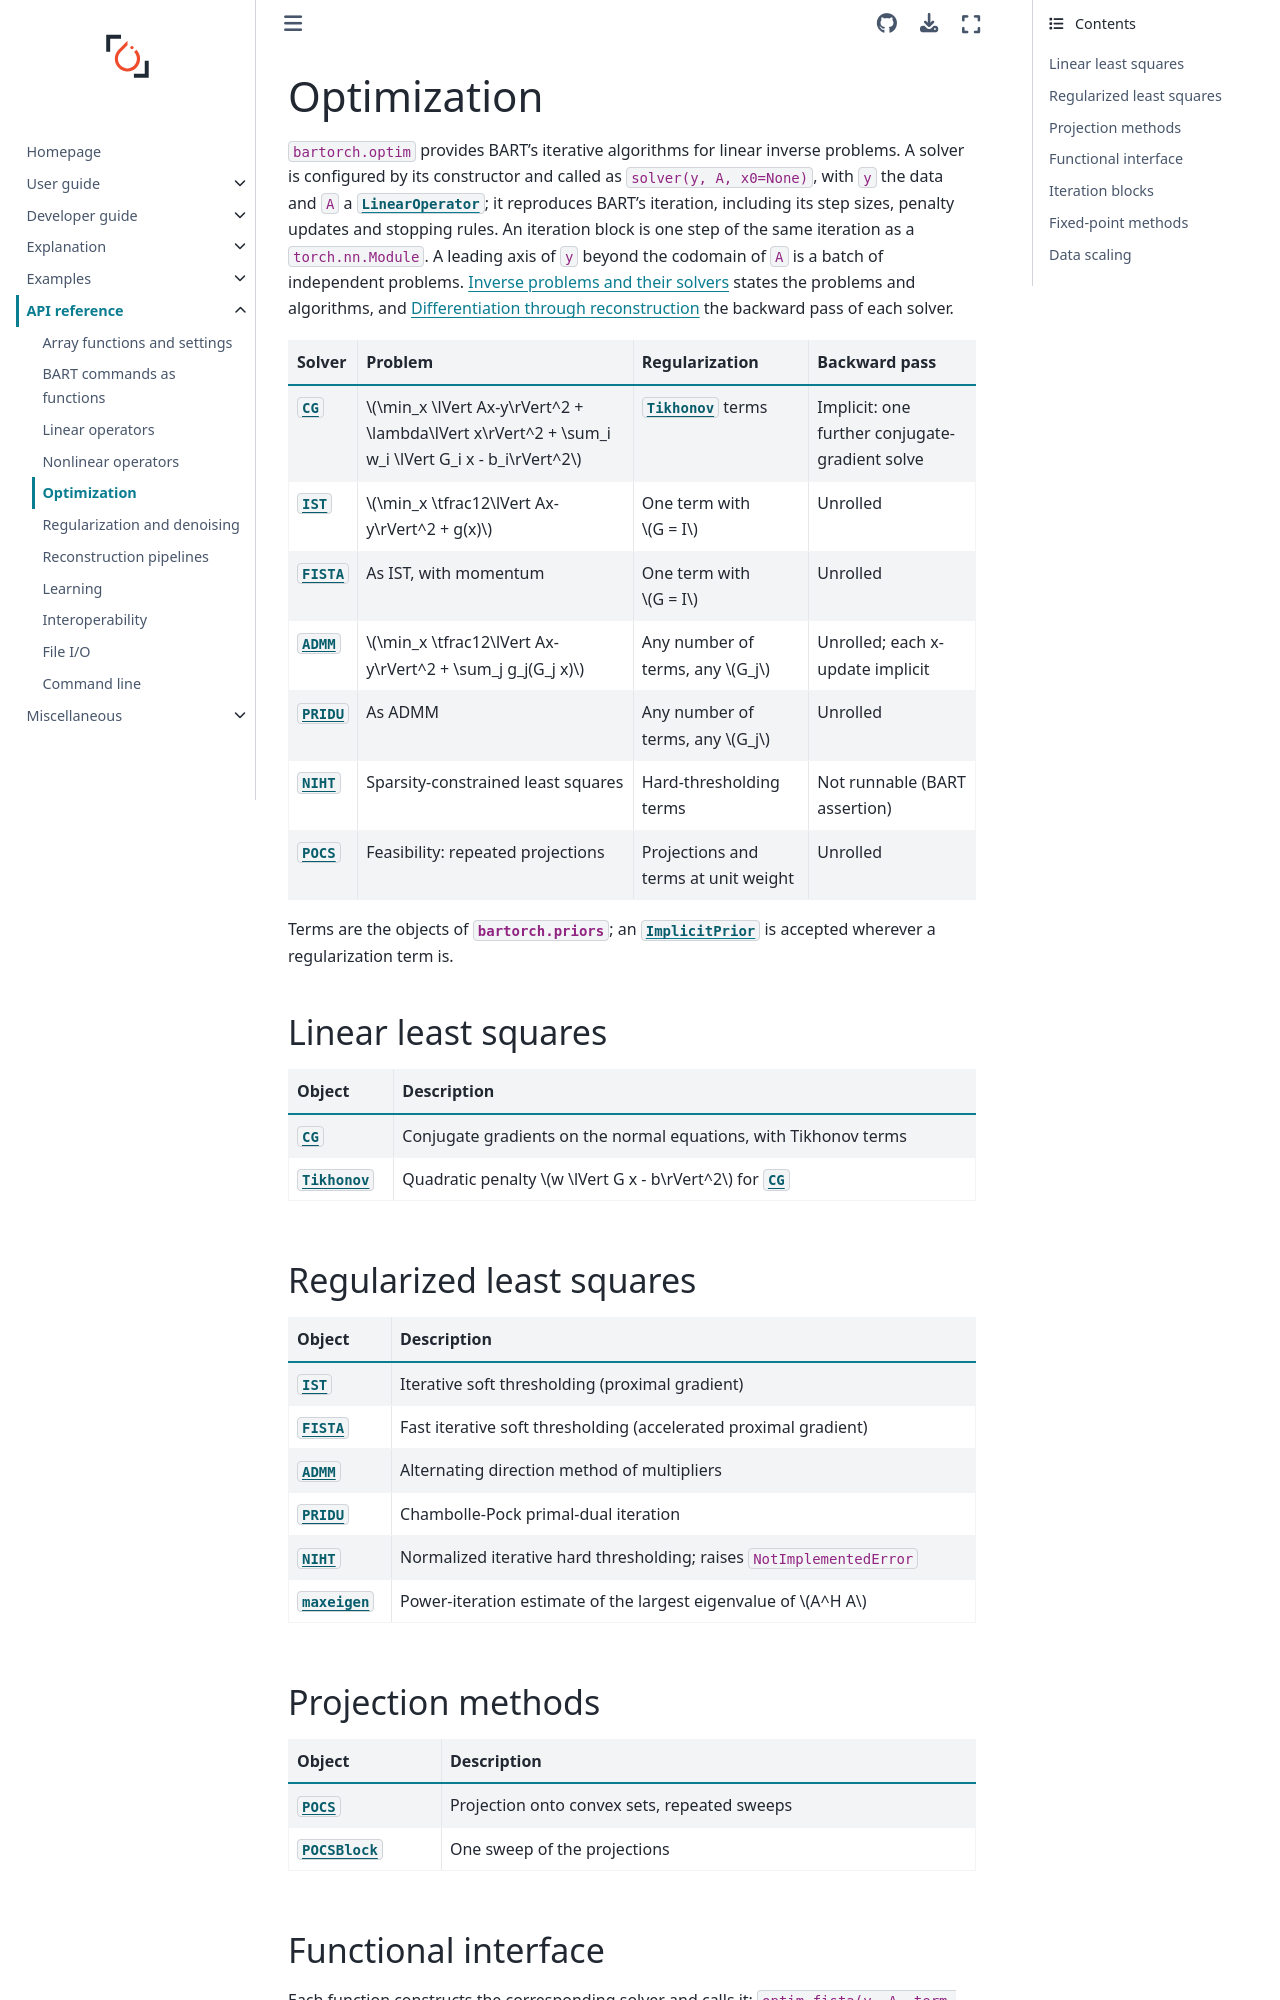

repository: mcencini/bartorch · page: latest/api/optim.html · generator: sphinx

# Optimization

`bartorch.optim` provides BART's iterative algorithms for linear inverse
problems.  A solver is configured by its constructor and called as
`solver(y, A, x0=None)`, with `y` the data and `A` a
{obj}`~bartorch.linop.LinearOperator`; it reproduces BART's iteration,
including its step sizes, penalty updates and stopping rules.  An iteration
block is one step of the same iteration as a `torch.nn.Module`.  A leading
axis of `y` beyond the codomain of `A` is a batch of independent problems.
{doc}`../explanation/inverse-problems` states the problems and algorithms, and
{doc}`../explanation/differentiation` the backward pass of each solver.

```{eval-rst}
.. currentmodule:: bartorch.optim
```

| Solver | Problem | Regularization | Backward pass |
| --- | --- | --- | --- |
| {obj}`~bartorch.optim.CG` | $\min_x \lVert Ax-y\rVert^2 + \lambda\lVert x\rVert^2 + \sum_i w_i \lVert G_i x - b_i\rVert^2$ | {obj}`~bartorch.optim.Tikhonov` terms | Implicit: one further conjugate-gradient solve |
| {obj}`~bartorch.optim.IST` | $\min_x \tfrac12\lVert Ax-y\rVert^2 + g(x)$ | One term with $G = I$ | Unrolled |
| {obj}`~bartorch.optim.FISTA` | As IST, with momentum | One term with $G = I$ | Unrolled |
| {obj}`~bartorch.optim.ADMM` | $\min_x \tfrac12\lVert Ax-y\rVert^2 + \sum_j g_j(G_j x)$ | Any number of terms, any $G_j$ | Unrolled; each x-update implicit |
| {obj}`~bartorch.optim.PRIDU` | As ADMM | Any number of terms, any $G_j$ | Unrolled |
| {obj}`~bartorch.optim.NIHT` | Sparsity-constrained least squares | Hard-thresholding terms | Not runnable (BART assertion) |
| {obj}`~bartorch.optim.POCS` | Feasibility: repeated projections | Projections and terms at unit weight | Unrolled |

Terms are the objects of {mod}`bartorch.priors`; an
{obj}`~bartorch.priors.ImplicitPrior` is accepted wherever a regularization term is.

## Linear least squares

| Object | Description |
| --- | --- |
| {obj}`~bartorch.optim.CG` | Conjugate gradients on the normal equations, with Tikhonov terms |
| {obj}`~bartorch.optim.Tikhonov` | Quadratic penalty $w \lVert G x - b\rVert^2$ for {obj}`~bartorch.optim.CG` |

## Regularized least squares

| Object | Description |
| --- | --- |
| {obj}`~bartorch.optim.IST` | Iterative soft thresholding (proximal gradient) |
| {obj}`~bartorch.optim.FISTA` | Fast iterative soft thresholding (accelerated proximal gradient) |
| {obj}`~bartorch.optim.ADMM` | Alternating direction method of multipliers |
| {obj}`~bartorch.optim.PRIDU` | Chambolle-Pock primal-dual iteration |
| {obj}`~bartorch.optim.NIHT` | Normalized iterative hard thresholding; raises `NotImplementedError` |
| {obj}`~bartorch.optim.maxeigen` | Power-iteration estimate of the largest eigenvalue of $A^H A$ |
